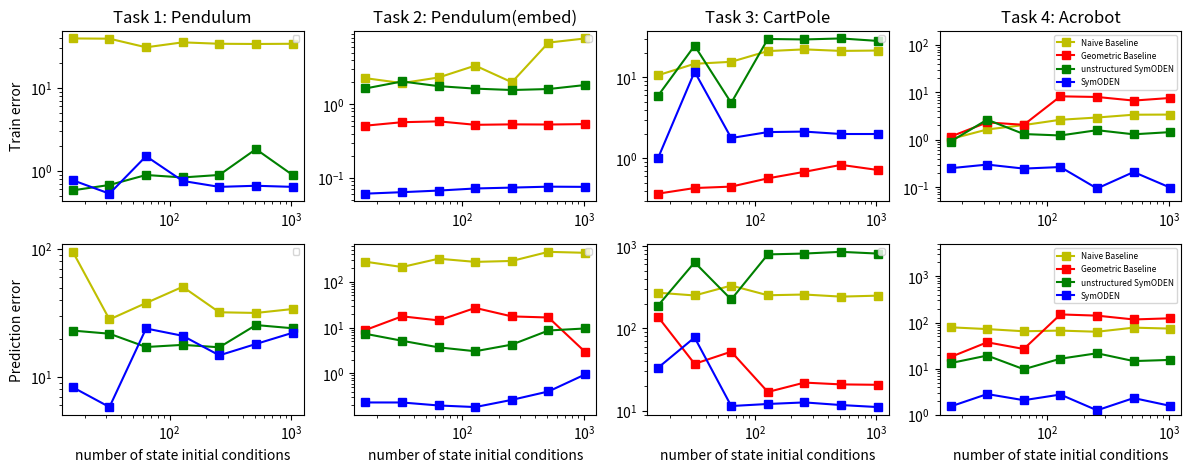

The matplotlib source for this figure: (Note: this script raises an exception after producing the figure.)
# Symplectic ODE-Net | 2019
# [redacted]

# Generate figure of training error and prediction error.
# The statistics in this script are obtained by training models for 4 tasks
# under the configuration num_points=4 and solver='rk4'.

# Number of training trajectories are varied from 16 to 1024.
# All the trained models are stored in the previous commits in this repo
# using git-lfs

# All the statistics can be verified by going back to those commits and 
# running the 'analyze' script or jupyter notebook of each task.

#%%
import numpy as np
import matplotlib.pyplot as plt

#%%
DPI = 600
FORMAT = 'png'
LINE_SEGMENTS = 10
ARROW_SCALE = 40
ARROW_WIDTH = 6e-3
LINE_WIDTH = 2

def get_args():
    return {'fig_dir': './figures'}

class ObjectView(object):
    def __init__(self, d): self.__dict__ = d

args = ObjectView(get_args())


#%%
x_axis = np.array([16, 32, 64, 128, 256, 512, 1024])

force_base = np.array([39.4, 39.14, 30.815, 35.356, 33.986, 33.789, 33.986])
force_hnn = np.array([0.58254, 0.67568, 0.89116, 0.83255, 0.89219, 1.8251, 0.89219])
force_hnn_struct = np.array([0.77013, 0.53097, 1.5019, 0.75556, 0.64103, 0.661, 0.64103])
pred_force_base = np.array([95, 28.179, 37.875, 50.679, 32.059, 31.677, 33.979])
pred_force_hnn = np.array([23.061, 21.809, 17.169, 17.842, 17.088, 25.48, 24.057])
pred_force_hnn_struct = np.array([8.3195, 5.8331, 23.948, 21.003, 14.783, 18.128, 22.164])

embed_naive = np.array([2.2598, 1.9373, 2.3095, 3.3458, 1.9881, 6.8656, 7.8169])
embed_base = np.array([0.51217, 0.57085, 0.5864, 0.52623, 0.53352, 0.53107, 0.53793])
embed_hnn = np.array([1.6384, 2.0384, 1.7607, 1.6299, 1.5606, 1.6090, 1.8241])
embed_hnn_struct = np.array([0.061244, 0.064135, 0.067448, 0.072003, 0.074001, 0.076196, 0.075709])

pred_embed_naive = np.array([272.74, 208.94, 317.21, 270.45, 283.44, 447.79, 426.79])
pred_embed_base = np.array([8.8225, 17.562, 14.305, 26.778, 17.476, 16.549, 2.9406])
pred_embed_hnn = np.array([7.2904, 5.1450, 3.69, 3.0387, 4.2426, 8.6148, 9.5405])
pred_embed_hnn_struct = np.array([0.23183, 0.23148, 0.1992, 0.18396, 0.26408, 0.40319, 0.94716])

cart_naive = np.array([10.601, 14.695, 15.533, 21.068, 22.12, 21.173, 21.401])
cart_base = np.array([0.36734, 0.43090, 0.44873, 0.56727, 0.6832, 0.832, 0.71988])
cart_hnn = np.array([5.9175, 24.562, 4.8388, 29.713, 29.318, 30.168, 28.125])
cart_hnn_struct = np.array([1.0047, 11.730, 1.7836, 2.1109, 2.1411, 1.9989, 1.9989])

pred_cart_naive = np.array([272.1, 251.94, 332.44, 253.43, 258.70, 243.98, 250.62])
pred_cart_base = np.array([138.7, 37.183, 52.262, 16.914, 21.990, 20.907, 20.674])
pred_cart_hnn = np.array([189.61, 636.39, 225.22, 795.17, 814.71, 854.19, 814.04])
pred_cart_hnn_struct = np.array([33.252, 77.723, 11.413, 12.085, 12.629, 11.732, 11.088])

double_naive = np.array([1.0345, 1.6478, 2.0402, 2.6397, 2.9444, 3.3754, 3.3966])
double_base = np.array([1.1619, 2.3207, 2.0666, 8.2426, 7.9885, 6.7069, 7.6092])
double_hnn = np.array([0.91524, 2.6558, 1.319, 1.2319, 1.5914, 1.3029, 1.4492])
double_hnn_struct = np.array([0.25096, 0.29942, 0.24631, 0.26576, 0.093754, 0.20858, 0.097612])

pred_double_naive = np.array([78.73, 72.054, 64.612, 66.809, 63.058, 77.376, 73.787])
pred_double_base = np.array([17.883, 37.273, 26.684, 149.64, 140.89, 116.44, 123.33])
pred_double_hnn = np.array([13.197, 19.228, 9.7211, 16.437, 21.559, 14.602, 15.47])
pred_double_hnn_struct = np.array([1.5161, 2.8168, 2.0734, 2.7492, 1.2519, 2.3067, 1.5636])


#%%
fig = plt.figure(figsize=(12, 4.8), dpi=DPI)
plt.subplot(2, 4, 1)
plt.plot(x_axis, force_base, 'ys-')
plt.plot(x_axis, force_hnn, 'gs-')
plt.plot(x_axis, force_hnn_struct, 'bs-')
plt.xscale('log')
plt.yscale('log')
# plt.xlabel('number of state initial condition')
plt.ylabel('Train error')
plt.title('Task 1: Pendulum')
plt.legend(fontsize=6)

plt.subplot(2, 4, 5)
plt.plot(x_axis, pred_force_base, 'ys-')
plt.plot(x_axis, pred_force_hnn, 'gs-')
plt.plot(x_axis, pred_force_hnn_struct, 'bs-')
plt.xscale('log')
plt.yscale('log')
plt.xlabel('number of state initial conditions')
plt.ylabel('Prediction error')
plt.legend(fontsize=6)

plt.subplot(2, 4, 2)
plt.plot(x_axis, embed_naive, 'ys-')
plt.plot(x_axis, embed_base, 'rs-')
plt.plot(x_axis, embed_hnn, 'gs-')
plt.plot(x_axis, embed_hnn_struct, 'bs-')
plt.xscale('log')
plt.yscale('log')
# plt.xlabel('number of training trajectories')
# plt.ylabel('Train loss')
plt.title('Task 2: Pendulum(embed)')
plt.legend(fontsize=6)

plt.subplot(2, 4, 6)
plt.plot(x_axis, pred_embed_naive, 'ys-')
plt.plot(x_axis, pred_embed_base, 'rs-')
plt.plot(x_axis, pred_embed_hnn, 'gs-')
plt.plot(x_axis, pred_embed_hnn_struct, 'bs-')
plt.xscale('log')
plt.yscale('log')
plt.xlabel('number of state initial conditions')
# plt.ylabel('Prediction loss')
plt.legend(fontsize=6)

plt.subplot(2, 4, 3)
plt.plot(x_axis, cart_naive, 'ys-')
plt.plot(x_axis, cart_base, 'rs-')
plt.plot(x_axis, cart_hnn, 'gs-')
plt.plot(x_axis, cart_hnn_struct, 'bs-')
plt.xscale('log')
plt.yscale('log')
# plt.xlabel('number of training trajectories')
# plt.ylabel('Train loss')
plt.title('Task 3: CartPole')
plt.legend(fontsize=6)

plt.subplot(2, 4, 7)
plt.plot(x_axis, pred_cart_naive, 'ys-')
plt.plot(x_axis, pred_cart_base, 'rs-')
plt.plot(x_axis, pred_cart_hnn, 'gs-')
plt.plot(x_axis, pred_cart_hnn_struct, 'bs-')
plt.xscale('log')
plt.yscale('log')
plt.xlabel('number of state initial conditions')
# plt.ylabel('Prediction loss')
plt.legend(fontsize=6)

plt.subplot(2, 4, 4)
plt.plot(x_axis, double_naive, 'ys-', label='Naive Baseline')
plt.plot(x_axis, double_base, 'rs-', label='Geometric Baseline')
plt.plot(x_axis, double_hnn, 'gs-', label='unstructured SymODEN')
plt.plot(x_axis, double_hnn_struct, 'bs-', label='SymODEN')
plt.xscale('log')
plt.yscale('log')
plt.ylim([0.05, 200])
# plt.xlabel('number of training trajectories')
# plt.ylabel('Train loss')
plt.title('Task 4: Acrobot')
plt.legend(fontsize=6)

plt.subplot(2, 4, 8)
plt.plot(x_axis, pred_double_naive, 'ys-', label='Naive Baseline')
plt.plot(x_axis, pred_double_base, 'rs-', label='Geometric Baseline')
plt.plot(x_axis, pred_double_hnn, 'gs-', label='unstructured SymODEN')
plt.plot(x_axis, pred_double_hnn_struct, 'bs-', label='SymODEN')
plt.xscale('log')
plt.yscale('log')
plt.ylim([1, 5000])
plt.xlabel('number of state initial conditions')
# plt.ylabel('Prediction loss')
plt.legend(fontsize=6)

plt.tight_layout()
fig.savefig('{}/fig-train-pred-loss.{}'.format(args.fig_dir, FORMAT))

#%%
